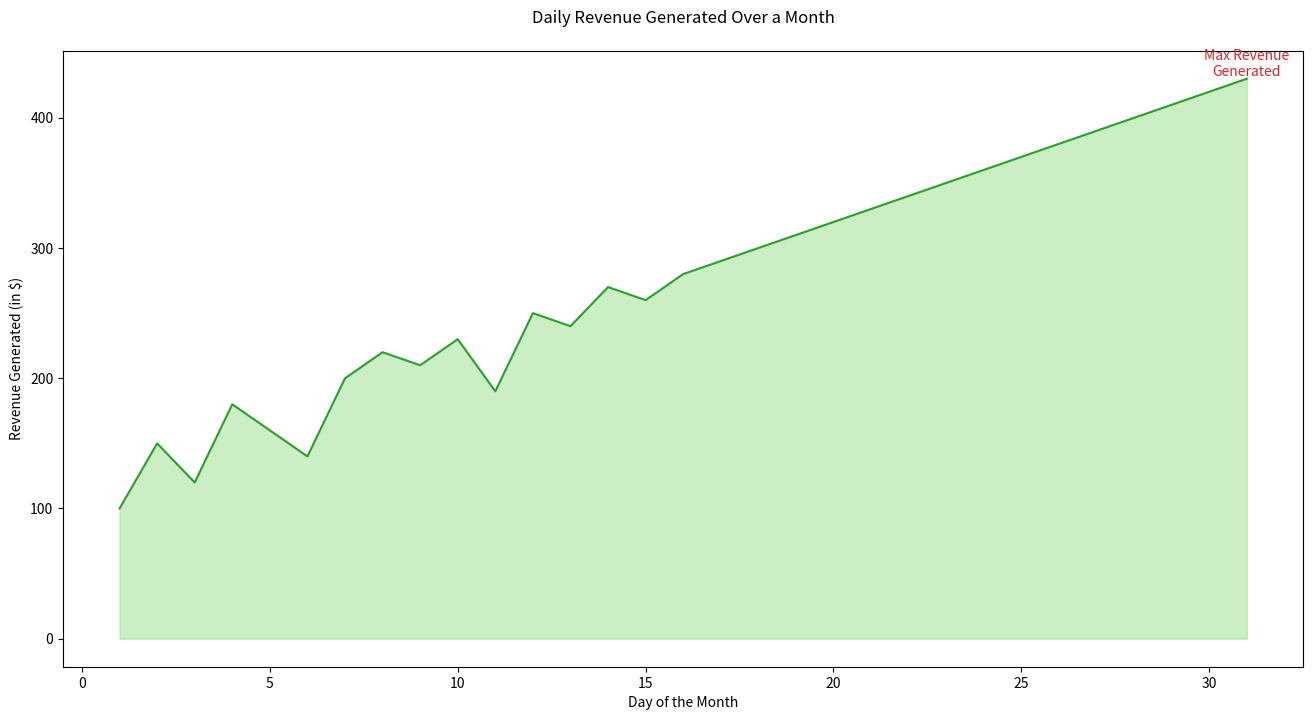

Generate this figure with matplotlib:

import seaborn as sns
import pandas as pd
import matplotlib.pyplot as plt

# Data
data = {
    'Date': [1, 2, 3, 4, 5, 6, 7, 8, 9, 10, 11, 12, 13, 14, 15, 16, 17, 18, 19, 20, 21, 22, 23, 24, 25, 26, 27, 28, 29, 30, 31],
    'RevenueGenerated': [100, 150, 120, 180, 160, 140, 200, 220, 210, 230, 190, 250, 240, 270, 260, 280, 290, 300, 310, 320, 330, 340, 350, 360, 370, 380, 390, 400, 410, 420, 430]
}

df = pd.DataFrame(data)

# Plot
plt.figure(figsize=(16, 8))
area_chart = sns.lineplot(data=df, x='Date', y='RevenueGenerated', color='#2ca02c')
area_chart.fill_between(df['Date'], df['RevenueGenerated'], color='#98df8a', alpha=0.5)

# Annotate the highest point
max_revenue = df['RevenueGenerated'].max()
max_day = df['RevenueGenerated'].idxmax() + 1
plt.text(max_day, max_revenue, 'Max Revenue\nGenerated', horizontalalignment='center', verticalalignment='bottom', color='#d62728')

# Set the title and labels
plt.title("Daily Revenue Generated Over a Month", pad=20)
plt.xlabel("Day of the Month")
plt.ylabel("Revenue Generated (in $)")

# Display the plot
plt.show()